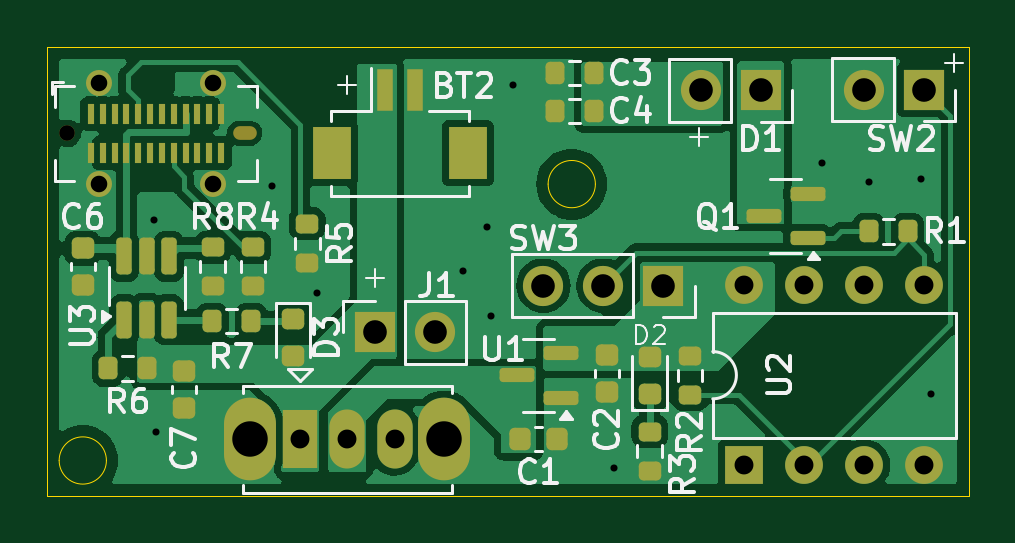
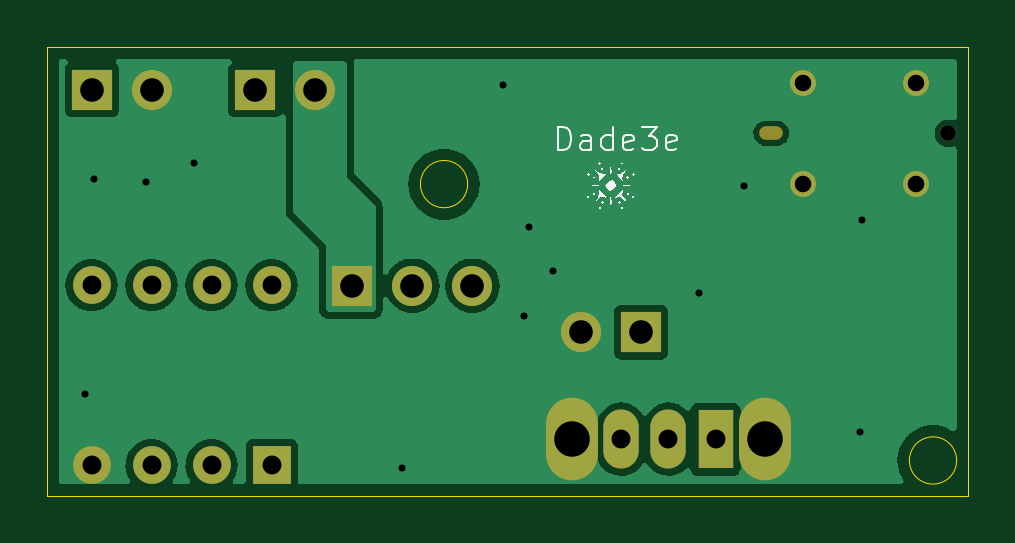
Circuit board: 9 layer files. Board 39.0 x 19.0 mm.
- bottom_copper: lr_40-B_Cu.gbr (26551 bytes)
- bottom_mask: lr_40-B_Mask.gbr (1614 bytes)
- bottom_silk: lr_40-B_Silkscreen.gbr (8674 bytes)
- outline: lr_40-Edge_Cuts.gbr (910 bytes)
- top_copper: lr_40-F_Cu.gbr (59725 bytes)
- top_mask: lr_40-F_Mask.gbr (5467 bytes)
- top_silk: lr_40-F_Silkscreen.gbr (35102 bytes)
- drill: lr_40-NPTH.drl (478 bytes)
- drill: lr_40-PTH.drl (1192 bytes)

=== bottom_copper: lr_40-B_Cu.gbr (26551 bytes, source omitted) ===
=== bottom_mask: lr_40-B_Mask.gbr ===
%TF.GenerationSoftware,KiCad,Pcbnew,7.0.11-2.fc38*%
%TF.CreationDate,2024-04-24T16:28:20+02:00*%
%TF.ProjectId,lr_40,6c725f34-302e-46b6-9963-61645f706362,rev?*%
%TF.SameCoordinates,Original*%
%TF.FileFunction,Soldermask,Bot*%
%TF.FilePolarity,Negative*%
%FSLAX46Y46*%
G04 Gerber Fmt 4.6, Leading zero omitted, Abs format (unit mm)*
G04 Created by KiCad (PCBNEW 7.0.11-2.fc38) date 2024-04-24 16:28:20*
%MOMM*%
%LPD*%
G01*
G04 APERTURE LIST*
%ADD10R,1.700000X1.700000*%
%ADD11O,1.700000X1.700000*%
%ADD12O,2.200000X3.500000*%
%ADD13R,1.500000X2.500000*%
%ADD14O,1.500000X2.500000*%
%ADD15R,1.600000X1.600000*%
%ADD16O,1.600000X1.600000*%
%ADD17C,0.660000*%
%ADD18O,1.000000X0.580000*%
%ADD19C,1.100000*%
G04 APERTURE END LIST*
D10*
%TO.C,SW3*%
X96080000Y-60100000D03*
D11*
X93540000Y-60100000D03*
X91000000Y-60100000D03*
%TD*%
D12*
%TO.C,SW1*%
X78600000Y-66600000D03*
X86800000Y-66600000D03*
D13*
X80700000Y-66600000D03*
D14*
X82700000Y-66600000D03*
X84700000Y-66600000D03*
%TD*%
D10*
%TO.C,SW2*%
X107100000Y-51800000D03*
D11*
X104560000Y-51800000D03*
%TD*%
D10*
%TO.C,D1*%
X100200000Y-51825000D03*
D11*
X97660000Y-51825000D03*
%TD*%
D15*
%TO.C,U2*%
X99500000Y-67700000D03*
D16*
X102040000Y-67700000D03*
X104580000Y-67700000D03*
X107120000Y-67700000D03*
X107120000Y-60080000D03*
X104580000Y-60080000D03*
X102040000Y-60080000D03*
X99500000Y-60080000D03*
%TD*%
D10*
%TO.C,J1*%
X83850000Y-62075000D03*
D11*
X86390000Y-62075000D03*
%TD*%
D17*
%TO.C,J3*%
X70850000Y-53650000D03*
D18*
X78350000Y-53650000D03*
D19*
X72200000Y-51500000D03*
X72200000Y-55800000D03*
X77000000Y-51500000D03*
X77000000Y-55800000D03*
%TD*%
M02*

=== bottom_silk: lr_40-B_Silkscreen.gbr (8674 bytes, source omitted) ===
=== outline: lr_40-Edge_Cuts.gbr ===
%TF.GenerationSoftware,KiCad,Pcbnew,7.0.11-2.fc38*%
%TF.CreationDate,2024-04-24T16:28:20+02:00*%
%TF.ProjectId,lr_40,6c725f34-302e-46b6-9963-61645f706362,rev?*%
%TF.SameCoordinates,Original*%
%TF.FileFunction,Profile,NP*%
%FSLAX46Y46*%
G04 Gerber Fmt 4.6, Leading zero omitted, Abs format (unit mm)*
G04 Created by KiCad (PCBNEW 7.0.11-2.fc38) date 2024-04-24 16:28:20*
%MOMM*%
%LPD*%
G01*
G04 APERTURE LIST*
%TA.AperFunction,Profile*%
%ADD10C,0.050000*%
%TD*%
G04 APERTURE END LIST*
D10*
X70000000Y-50000000D02*
X109000000Y-50000000D01*
X109000000Y-69000000D01*
X70000000Y-69000000D01*
X70000000Y-50000000D01*
X72500000Y-67500000D02*
G75*
G03*
X70500000Y-67500000I-1000000J0D01*
G01*
X70500000Y-67500000D02*
G75*
G03*
X72500000Y-67500000I1000000J0D01*
G01*
X93200000Y-55800000D02*
G75*
G03*
X91200000Y-55800000I-1000000J0D01*
G01*
X91200000Y-55800000D02*
G75*
G03*
X93200000Y-55800000I1000000J0D01*
G01*
M02*

=== top_copper: lr_40-F_Cu.gbr (59725 bytes, source omitted) ===
=== top_mask: lr_40-F_Mask.gbr ===
%TF.GenerationSoftware,KiCad,Pcbnew,7.0.11-2.fc38*%
%TF.CreationDate,2024-04-24T16:28:20+02:00*%
%TF.ProjectId,lr_40,6c725f34-302e-46b6-9963-61645f706362,rev?*%
%TF.SameCoordinates,Original*%
%TF.FileFunction,Soldermask,Top*%
%TF.FilePolarity,Negative*%
%FSLAX46Y46*%
G04 Gerber Fmt 4.6, Leading zero omitted, Abs format (unit mm)*
G04 Created by KiCad (PCBNEW 7.0.11-2.fc38) date 2024-04-24 16:28:20*
%MOMM*%
%LPD*%
G01*
G04 APERTURE LIST*
G04 Aperture macros list*
%AMRoundRect*
0 Rectangle with rounded corners*
0 $1 Rounding radius*
0 $2 $3 $4 $5 $6 $7 $8 $9 X,Y pos of 4 corners*
0 Add a 4 corners polygon primitive as box body*
4,1,4,$2,$3,$4,$5,$6,$7,$8,$9,$2,$3,0*
0 Add four circle primitives for the rounded corners*
1,1,$1+$1,$2,$3*
1,1,$1+$1,$4,$5*
1,1,$1+$1,$6,$7*
1,1,$1+$1,$8,$9*
0 Add four rect primitives between the rounded corners*
20,1,$1+$1,$2,$3,$4,$5,0*
20,1,$1+$1,$4,$5,$6,$7,0*
20,1,$1+$1,$6,$7,$8,$9,0*
20,1,$1+$1,$8,$9,$2,$3,0*%
G04 Aperture macros list end*
%ADD10R,0.700000X1.800000*%
%ADD11R,1.600000X2.200000*%
%ADD12RoundRect,0.218750X0.256250X-0.218750X0.256250X0.218750X-0.256250X0.218750X-0.256250X-0.218750X0*%
%ADD13R,1.700000X1.700000*%
%ADD14O,1.700000X1.700000*%
%ADD15RoundRect,0.200000X0.200000X0.275000X-0.200000X0.275000X-0.200000X-0.275000X0.200000X-0.275000X0*%
%ADD16RoundRect,0.162500X0.162500X-0.617500X0.162500X0.617500X-0.162500X0.617500X-0.162500X-0.617500X0*%
%ADD17RoundRect,0.225000X-0.250000X0.225000X-0.250000X-0.225000X0.250000X-0.225000X0.250000X0.225000X0*%
%ADD18O,2.200000X3.500000*%
%ADD19R,1.500000X2.500000*%
%ADD20O,1.500000X2.500000*%
%ADD21RoundRect,0.218750X-0.256250X0.218750X-0.256250X-0.218750X0.256250X-0.218750X0.256250X0.218750X0*%
%ADD22RoundRect,0.200000X-0.200000X-0.275000X0.200000X-0.275000X0.200000X0.275000X-0.200000X0.275000X0*%
%ADD23RoundRect,0.150000X0.587500X0.150000X-0.587500X0.150000X-0.587500X-0.150000X0.587500X-0.150000X0*%
%ADD24RoundRect,0.200000X0.275000X-0.200000X0.275000X0.200000X-0.275000X0.200000X-0.275000X-0.200000X0*%
%ADD25RoundRect,0.200000X-0.275000X0.200000X-0.275000X-0.200000X0.275000X-0.200000X0.275000X0.200000X0*%
%ADD26RoundRect,0.225000X-0.225000X-0.250000X0.225000X-0.250000X0.225000X0.250000X-0.225000X0.250000X0*%
%ADD27R,1.600000X1.600000*%
%ADD28O,1.600000X1.600000*%
%ADD29C,0.660000*%
%ADD30O,1.000000X0.580000*%
%ADD31R,0.300000X0.850000*%
%ADD32C,1.100000*%
G04 APERTURE END LIST*
D10*
%TO.C,BT2*%
X84300000Y-51800000D03*
X85550000Y-51800000D03*
D11*
X82050000Y-54500000D03*
X87800000Y-54500000D03*
%TD*%
D12*
%TO.C,D2*%
X95500000Y-64675000D03*
X95500000Y-63100000D03*
%TD*%
D13*
%TO.C,SW3*%
X96080000Y-60100000D03*
D14*
X93540000Y-60100000D03*
X91000000Y-60100000D03*
%TD*%
D15*
%TO.C,C3*%
X93125000Y-51100000D03*
X91475000Y-51100000D03*
%TD*%
D16*
%TO.C,U3*%
X73250000Y-61550000D03*
X74200000Y-61550000D03*
X75150000Y-61550000D03*
X75150000Y-58850000D03*
X74200000Y-58850000D03*
X73250000Y-58850000D03*
%TD*%
D17*
%TO.C,C7*%
X75800000Y-63725000D03*
X75800000Y-65275000D03*
%TD*%
%TO.C,C2*%
X93700000Y-63050000D03*
X93700000Y-64600000D03*
%TD*%
D15*
%TO.C,C4*%
X93125000Y-52700000D03*
X91475000Y-52700000D03*
%TD*%
D18*
%TO.C,SW1*%
X78600000Y-66600000D03*
X86800000Y-66600000D03*
D19*
X80700000Y-66600000D03*
D20*
X82700000Y-66600000D03*
X84700000Y-66600000D03*
%TD*%
D21*
%TO.C,D3*%
X80400000Y-61512500D03*
X80400000Y-63087500D03*
%TD*%
D22*
%TO.C,R6*%
X72575000Y-63600000D03*
X74225000Y-63600000D03*
%TD*%
D13*
%TO.C,SW2*%
X107100000Y-51800000D03*
D14*
X104560000Y-51800000D03*
%TD*%
D23*
%TO.C,U1*%
X91737500Y-64850000D03*
X91737500Y-62950000D03*
X89862500Y-63900000D03*
%TD*%
D24*
%TO.C,R8*%
X77000000Y-60125000D03*
X77000000Y-58475000D03*
%TD*%
D25*
%TO.C,R4*%
X78700000Y-58475000D03*
X78700000Y-60125000D03*
%TD*%
D23*
%TO.C,Q1*%
X102200000Y-58100000D03*
X102200000Y-56200000D03*
X100325000Y-57150000D03*
%TD*%
D15*
%TO.C,R1*%
X106425000Y-57800000D03*
X104775000Y-57800000D03*
%TD*%
D25*
%TO.C,R5*%
X81000000Y-57475000D03*
X81000000Y-59125000D03*
%TD*%
%TO.C,R2*%
X97200000Y-63075000D03*
X97200000Y-64725000D03*
%TD*%
D22*
%TO.C,R7*%
X76975000Y-61600000D03*
X78625000Y-61600000D03*
%TD*%
D26*
%TO.C,C1*%
X90025000Y-66600000D03*
X91575000Y-66600000D03*
%TD*%
D13*
%TO.C,D1*%
X100200000Y-51825000D03*
D14*
X97660000Y-51825000D03*
%TD*%
D27*
%TO.C,U2*%
X99500000Y-67700000D03*
D28*
X102040000Y-67700000D03*
X104580000Y-67700000D03*
X107120000Y-67700000D03*
X107120000Y-60080000D03*
X104580000Y-60080000D03*
X102040000Y-60080000D03*
X99500000Y-60080000D03*
%TD*%
D13*
%TO.C,J1*%
X83850000Y-62075000D03*
D14*
X86390000Y-62075000D03*
%TD*%
D17*
%TO.C,C6*%
X71500000Y-58525000D03*
X71500000Y-60075000D03*
%TD*%
D29*
%TO.C,J3*%
X70850000Y-53650000D03*
D30*
X78350000Y-53650000D03*
D31*
X71850000Y-52815000D03*
X72350000Y-52815000D03*
X72850000Y-52815000D03*
X73350000Y-52815000D03*
X73850000Y-52815000D03*
X74350000Y-52815000D03*
X74850000Y-52815000D03*
X75350000Y-52815000D03*
X75850000Y-52815000D03*
X76350000Y-52815000D03*
X76850000Y-52815000D03*
X77350000Y-52815000D03*
X77350000Y-54485000D03*
X76850000Y-54485000D03*
X76350000Y-54485000D03*
X75850000Y-54485000D03*
X75350000Y-54485000D03*
X74850000Y-54485000D03*
X74350000Y-54485000D03*
X73850000Y-54485000D03*
X73350000Y-54485000D03*
X72850000Y-54485000D03*
X72350000Y-54485000D03*
X71850000Y-54485000D03*
D32*
X72200000Y-51500000D03*
X72200000Y-55800000D03*
X77000000Y-51500000D03*
X77000000Y-55800000D03*
%TD*%
D25*
%TO.C,R3*%
X95500000Y-66275000D03*
X95500000Y-67925000D03*
%TD*%
M02*

=== top_silk: lr_40-F_Silkscreen.gbr (35102 bytes, source omitted) ===
=== drill: lr_40-NPTH.drl ===
M48
; DRILL file {KiCad 7.0.11-2.fc38} date mer 24 apr 2024, 16:28:25
; FORMAT={-:-/ absolute / inch / decimal}
; #@! TF.CreationDate,2024-04-24T16:28:25+02:00
; #@! TF.GenerationSoftware,Kicad,Pcbnew,7.0.11-2.fc38
; #@! TF.FileFunction,NonPlated,1,2,NPTH
FMAT,2
INCH
; #@! TA.AperFunction,NonPlated,NPTH,ComponentDrill
T1C0.0228
; #@! TA.AperFunction,NonPlated,NPTH,ComponentDrill
T2C0.0260
%
G90
G05
T2
X2.7894Y-2.1122
T1
G00X3.0764Y-2.1122
M15
G01X3.0929Y-2.1122
M16
G05
M30

=== drill: lr_40-PTH.drl ===
M48
; DRILL file {KiCad 7.0.11-2.fc38} date mer 24 apr 2024, 16:28:25
; FORMAT={-:-/ absolute / inch / decimal}
; #@! TF.CreationDate,2024-04-24T16:28:25+02:00
; #@! TF.GenerationSoftware,Kicad,Pcbnew,7.0.11-2.fc38
; #@! TF.FileFunction,Plated,1,2,PTH
FMAT,2
INCH
; #@! TA.AperFunction,Plated,PTH,ViaDrill
T1C0.0118
; #@! TA.AperFunction,Plated,PTH,ComponentDrill
T2C0.0276
; #@! TA.AperFunction,Plated,PTH,ComponentDrill
T3C0.0315
; #@! TA.AperFunction,Plated,PTH,ComponentDrill
T4C0.0394
; #@! TA.AperFunction,Plated,PTH,ComponentDrill
T5C0.0591
%
G90
G05
T1
X2.9331Y-2.2559
X2.937Y-2.6102
X3.1299Y-2.2008
X3.2047Y-2.378
X3.4488Y-2.3425
X3.4882Y-2.2677
X3.4961Y-2.4173
X3.5315Y-2.0315
X3.7008Y-2.6693
X4.0472Y-2.1614
X4.126Y-2.1929
X4.2126Y-2.189
X4.2283Y-2.5472
T2
X2.8425Y-2.0276
X2.8425Y-2.1969
X3.0315Y-2.0276
X3.0315Y-2.1969
T3
X3.1772Y-2.622
X3.2559Y-2.622
X3.3346Y-2.622
X3.9173Y-2.3654
X3.9173Y-2.6654
X4.0173Y-2.3654
X4.0173Y-2.6654
X4.1173Y-2.3654
X4.1173Y-2.6654
X4.2173Y-2.3654
X4.2173Y-2.6654
T4
X3.3012Y-2.4439
X3.4012Y-2.4439
X3.5827Y-2.3661
X3.6827Y-2.3661
X3.7827Y-2.3661
X3.8449Y-2.0404
X3.9449Y-2.0404
X4.1165Y-2.0394
X4.2165Y-2.0394
T5
X3.0945Y-2.622
X3.4173Y-2.622
M30

